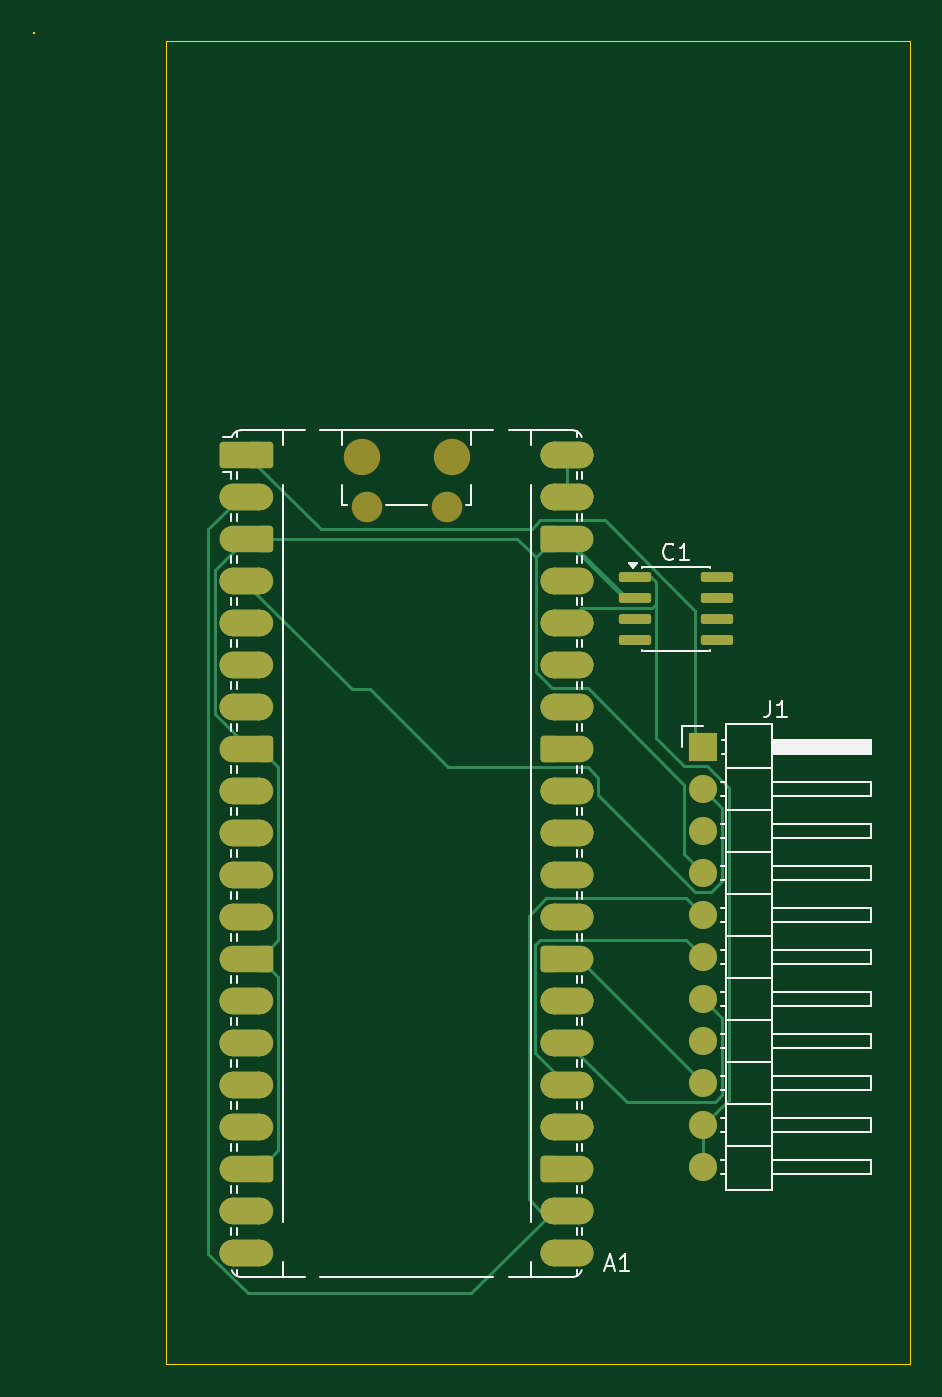
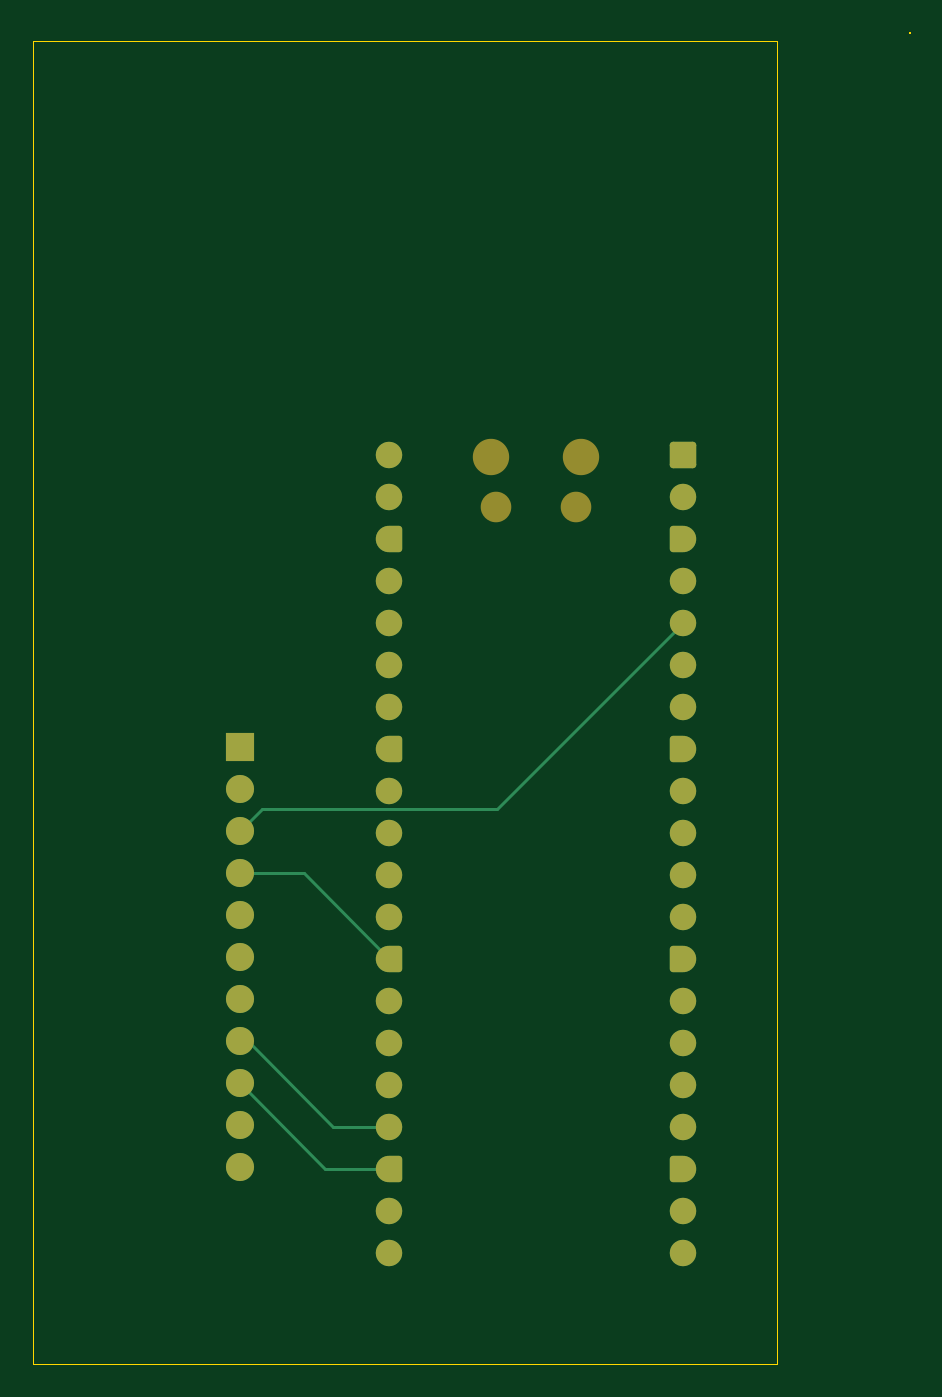
Circuit board: 9 layer files. Board 53.0 x 80.5 mm.
- bottom_copper: Watch-B_Cu.gbr (7284 bytes)
- bottom_mask: Watch-B_Mask.gbr (4257 bytes)
- paste: Watch-B_Paste.gbr (450 bytes)
- bottom_silk: Watch-B_Silkscreen.gbr (451 bytes)
- outline: Watch-Edge_Cuts.gbr (724 bytes)
- top_copper: Watch-F_Cu.gbr (15314 bytes)
- top_mask: Watch-F_Mask.gbr (7522 bytes)
- paste: Watch-F_Paste.gbr (1322 bytes)
- top_silk: Watch-F_Silkscreen.gbr (12090 bytes)

=== bottom_copper: Watch-B_Cu.gbr (7284 bytes, source omitted) ===
=== bottom_mask: Watch-B_Mask.gbr (4257 bytes, source withheld) ===
=== paste: Watch-B_Paste.gbr ===
%TF.GenerationSoftware,KiCad,Pcbnew,10.0.6*%
%TF.CreationDate,2026-11-01T18:25:06-05:00*%
%TF.ProjectId,Watch,57617463-682e-46b6-9963-61645f706362,rev?*%
%TF.SameCoordinates,Original*%
%TF.FileFunction,Paste,Bot*%
%TF.FilePolarity,Positive*%
%FSLAX46Y46*%
G04 Gerber Fmt 4.6, Leading zero omitted, Abs format (unit mm)*
G04 Created by KiCad (PCBNEW 10.0.6) date 2026-11-01 18:25:06*
%MOMM*%
%LPD*%
G01*
G04 APERTURE LIST*
G04 APERTURE END LIST*
M02*

=== bottom_silk: Watch-B_Silkscreen.gbr ===
%TF.GenerationSoftware,KiCad,Pcbnew,10.0.6*%
%TF.CreationDate,2026-11-01T18:25:06-05:00*%
%TF.ProjectId,Watch,57617463-682e-46b6-9963-61645f706362,rev?*%
%TF.SameCoordinates,Original*%
%TF.FileFunction,Legend,Bot*%
%TF.FilePolarity,Positive*%
%FSLAX46Y46*%
G04 Gerber Fmt 4.6, Leading zero omitted, Abs format (unit mm)*
G04 Created by KiCad (PCBNEW 10.0.6) date 2026-11-01 18:25:06*
%MOMM*%
%LPD*%
G01*
G04 APERTURE LIST*
G04 APERTURE END LIST*
M02*

=== outline: Watch-Edge_Cuts.gbr ===
%TF.GenerationSoftware,KiCad,Pcbnew,10.0.6*%
%TF.CreationDate,2026-11-01T18:25:06-05:00*%
%TF.ProjectId,Watch,57617463-682e-46b6-9963-61645f706362,rev?*%
%TF.SameCoordinates,Original*%
%TF.FileFunction,Profile,NP*%
%FSLAX46Y46*%
G04 Gerber Fmt 4.6, Leading zero omitted, Abs format (unit mm)*
G04 Created by KiCad (PCBNEW 10.0.6) date 2026-11-01 18:25:06*
%MOMM*%
%LPD*%
G01*
G04 APERTURE LIST*
%TA.AperFunction,Profile*%
%ADD10C,0.050000*%
%TD*%
G04 APERTURE END LIST*
D10*
X89000000Y-23500000D02*
X134000000Y-23500000D01*
X134000000Y-103500000D01*
X89000000Y-103500000D01*
X89000000Y-23500000D01*
X80974600Y-22974600D02*
X81000000Y-22974600D01*
X81000000Y-23000000D01*
X80974600Y-23000000D01*
X80974600Y-22974600D01*
M02*

=== top_copper: Watch-F_Cu.gbr (15314 bytes, source omitted) ===
=== top_mask: Watch-F_Mask.gbr (7522 bytes, source omitted) ===
=== paste: Watch-F_Paste.gbr (1322 bytes, source withheld) ===
=== top_silk: Watch-F_Silkscreen.gbr (12090 bytes, source omitted) ===
